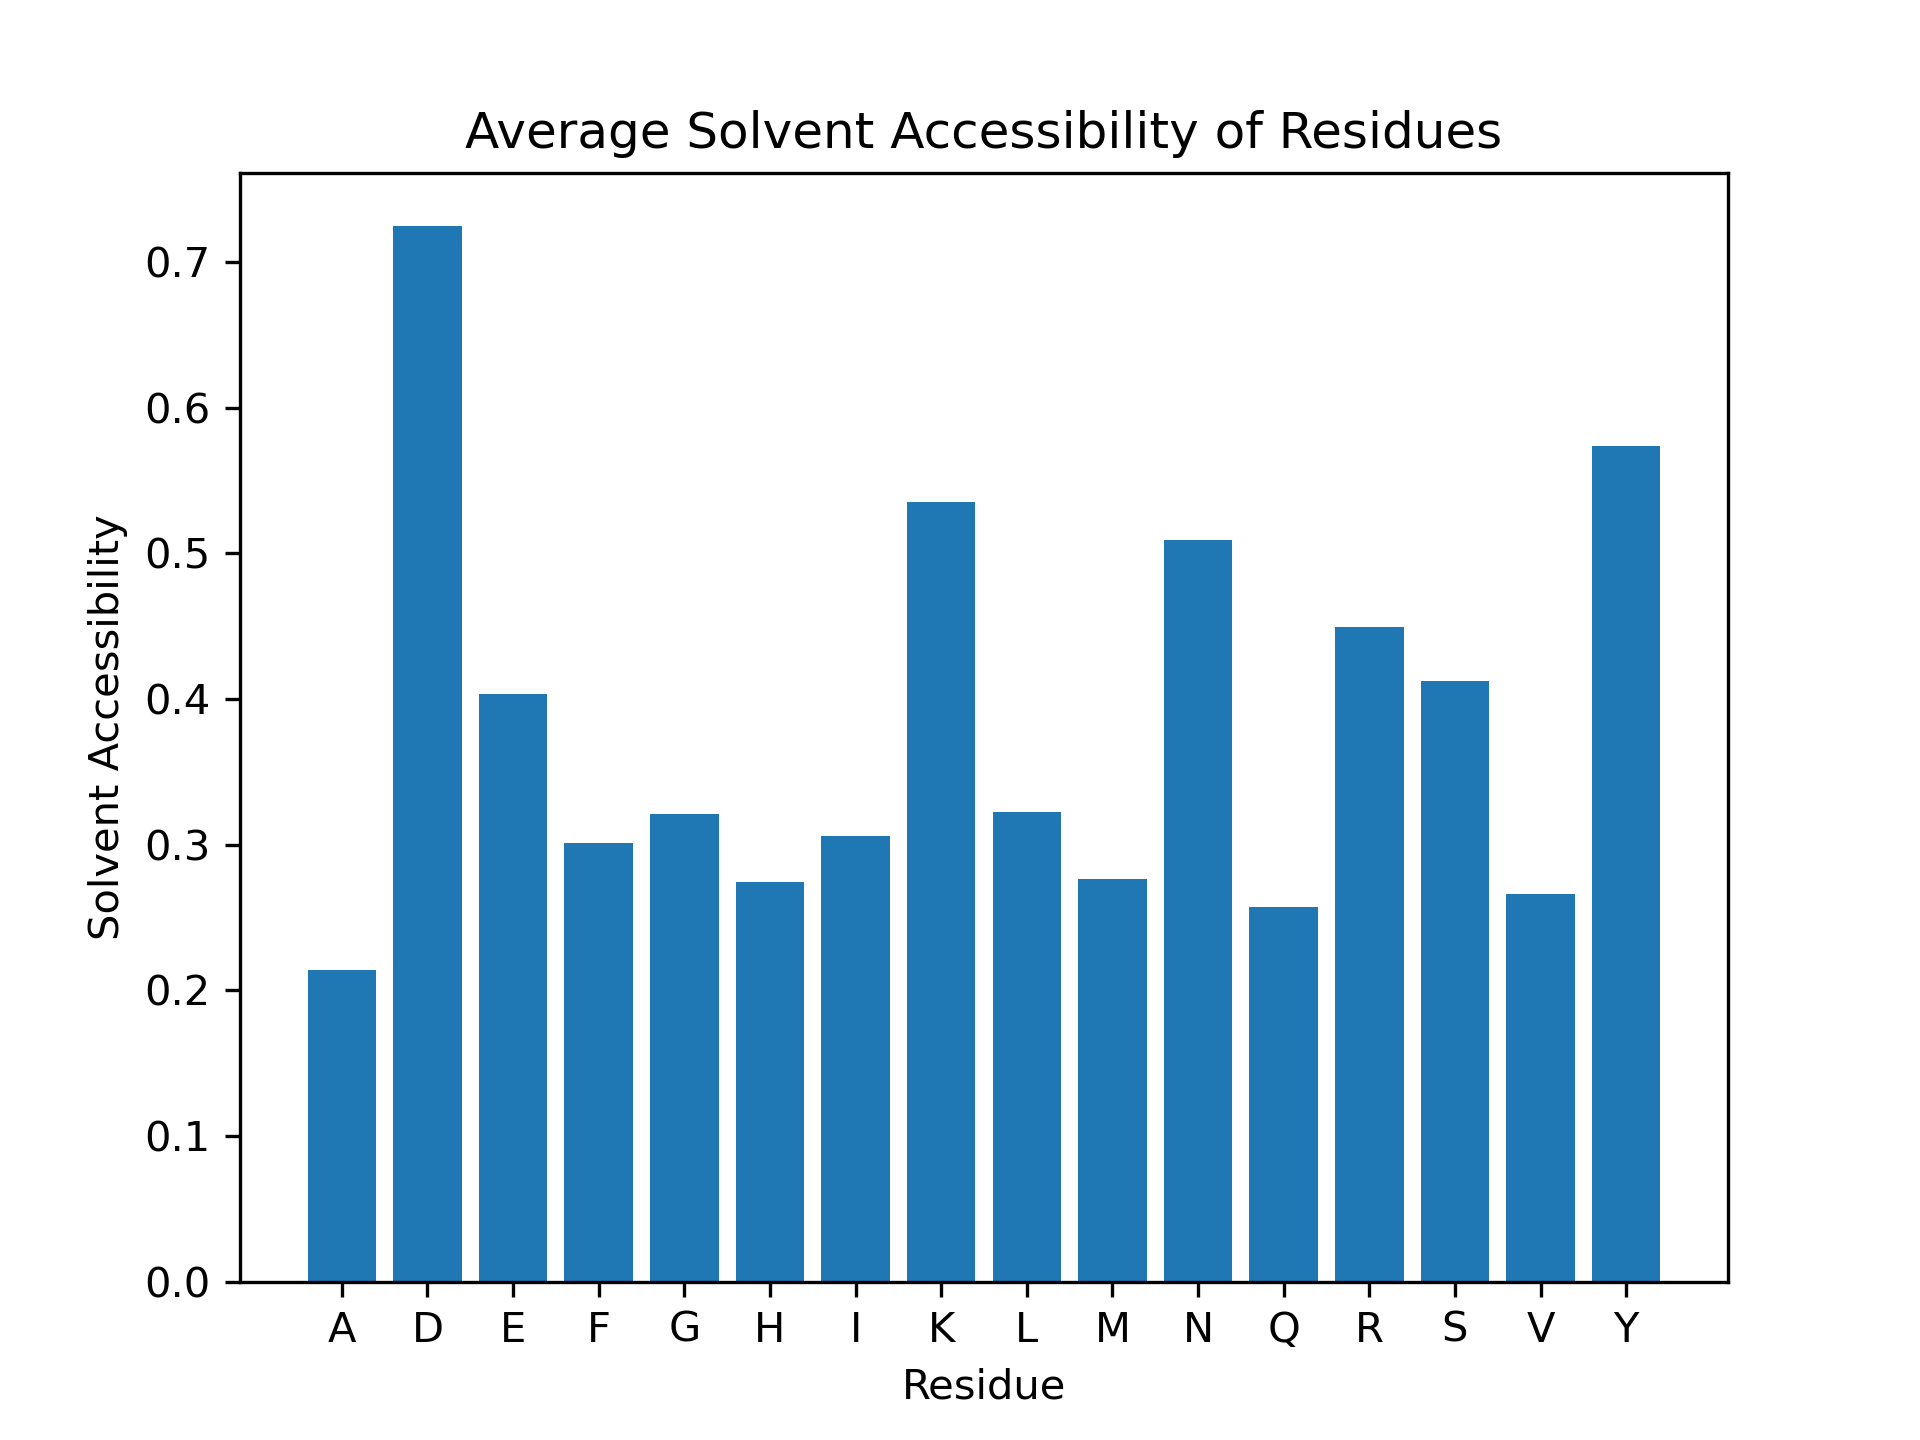

Values plotted in this chart, from the file beside it:
Residue, Solvent Accessibility
D1, 1.0
A2, 0.5755
E3, 0.9175
F4, 0.9543
R5, 0.6895
H6, 0.5924
D7, 0.8957
S8, 0.9846
G9, 0.6548
Y10, 1.0
E11, 0.6289
V12, 0.3521
H13, 0.337
H14, 0.3696
Q15, 0.4141
K16, 0.6049
L17, 0.5732
V18, 0.5845
F19, 0.3807
F20, 0.6548
A21, 0.03774
E22, 0.5928
D23, 0.7362
V24, 0.3732
G25, 0.5476
S26, 0.4077
N27, 0.7452
K28, 0.8244
G29, 0.1071
A30, 0.04717
I31, 0.6272
I32, 0.3018
G33, 0.05952
L34, 0.439
M35, 0.5904
V36, 0.5211
G37, 0.6548
G38, 0.5238
V39, 0.7113
V40, 0.1761
I41, 0.5148
A42, 0.3208
Y43, 0.7748
L44, 0.3963
N45, 0.3248
E46, 0.4175
L47, 0.128
N48, 0.5987
D49, 1.0
A50, 0.6887
E51, 0.4433
F52, 0.1066
R53, 0.3226
H54, 0.288
D55, 0.8589
S56, 0.6
G57, 0.131
Y58, 0.545
E59, 0.3402
V60, 0.2113
... 174 more rows
